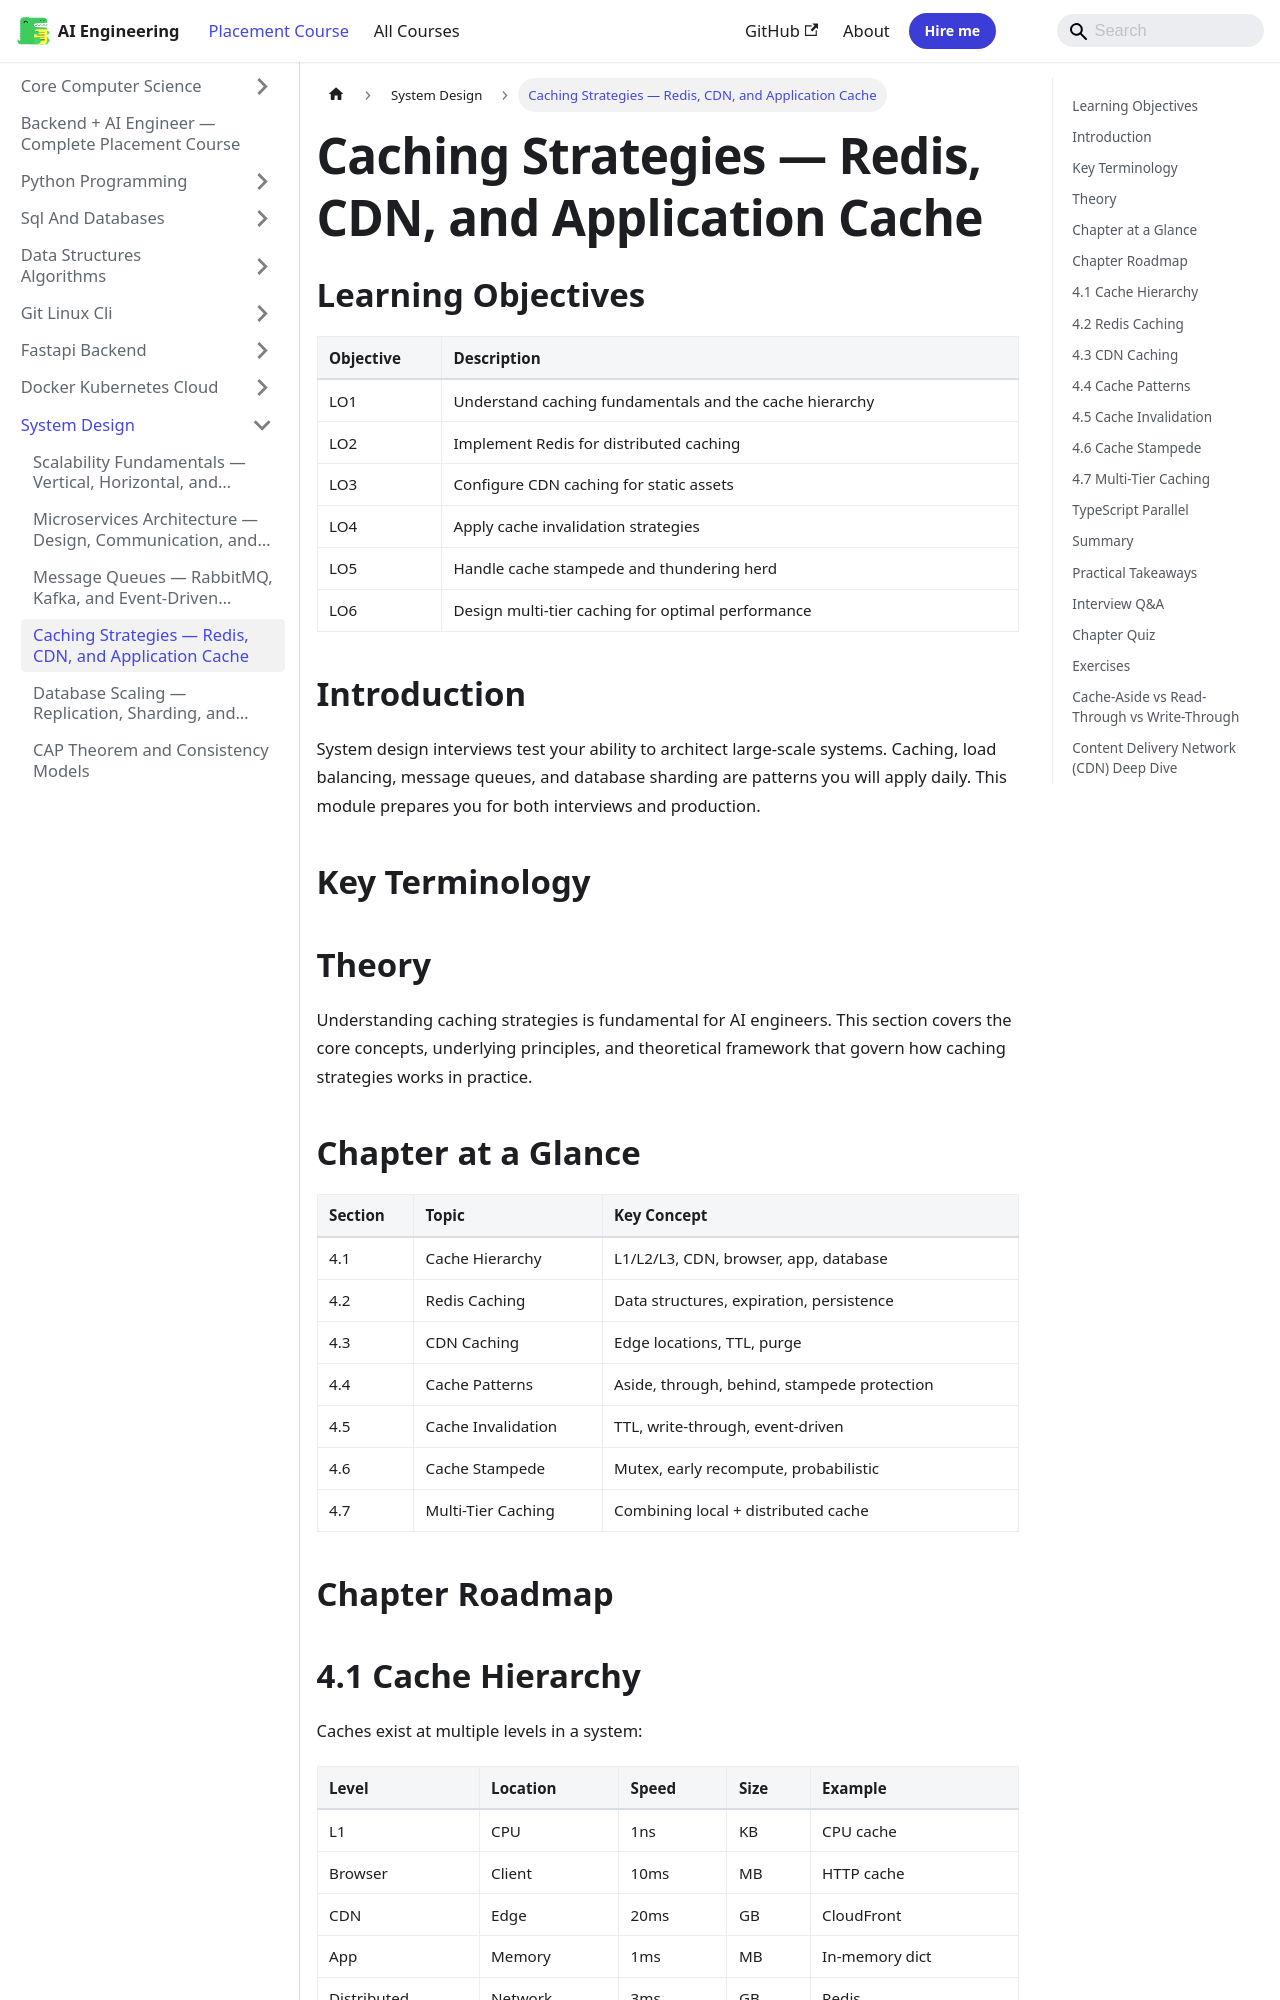

repository: Raushan666java/ai-engineering-journey · page: ai-engineering-placement/07-system-design/04-caching-strategies/index.html · generator: mkdocs

---
description: "Caching Strategies — Redis, CDN, and Application Cache: System design interviews test your ability to architect large-scale systems. Caching, load"
---

<!-- improved -->
<!-- Clear Language: Keep sentences under 50 words -->
# Caching Strategies — Redis, CDN, and Application Cache

## Learning Objectives

| Objective | Description |
|-----------|-------------|
| LO1 | Understand caching fundamentals and the cache hierarchy |
| LO2 | Implement Redis for distributed caching |
| LO3 | Configure CDN caching for static assets |
| LO4 | Apply cache invalidation strategies |
| LO5 | Handle cache stampede and thundering herd |
| LO6 | Design multi-tier caching for optimal performance |

## Introduction

System design interviews test your ability to architect large-scale systems. Caching, load balancing, message queues, and database sharding are patterns you will apply daily. This module prepares you for both interviews and production.

## Key Terminology


## Theory

Understanding caching strategies is fundamental for AI engineers. This section covers the core concepts, underlying principles, and theoretical framework that govern how caching strategies works in practice.

## Chapter at a Glance

| Section | Topic | Key Concept |
|---------|-------|-------------|
| 4.1 | Cache Hierarchy | L1/L2/L3, CDN, browser, app, database |
| 4.2 | Redis Caching | Data structures, expiration, persistence |
| 4.3 | CDN Caching | Edge locations, TTL, purge |
| 4.4 | Cache Patterns | Aside, through, behind, stampede protection |
| 4.5 | Cache Invalidation | TTL, write-through, event-driven |
| 4.6 | Cache Stampede | Mutex, early recompute, probabilistic |
| 4.7 | Multi-Tier Caching | Combining local + distributed cache |

## Chapter Roadmap

```mermaid
flowchart LR
    A[Cache Hierarchy] --> B[Redis]
    B --> C[CDN]
    C --> D[Cache Patterns]
    D --> E[Invalidation]
    E --> F[Stampede Prevention]
    F --> G[Multi-Tier]
```

## 4.1 Cache Hierarchy

Caches exist at multiple levels in a system:

```mermaid
flowchart LR
    B[Browser Cache] --> C[CDN Cache]
    C --> D[Load Balancer Cache]
    D --> E[Application Cache]
    E --> F[Redis/Distributed Cache]
    F --> G[Database Cache]
    G --> H[Disk]
```

| Level | Location | Speed | Size | Example |
|-------|----------|-------|------|---------|
| L1 | CPU | 1ns | KB | CPU cache |
| Browser | Client | 10ms | MB | HTTP cache |
| CDN | Edge | 20ms | GB | CloudFront |
| App | Memory | 1ms | MB | In-memory dict |
| Distributed | Network | 3ms | GB | Redis |
| Database | Disk | 10ms | GB | Query cache |
